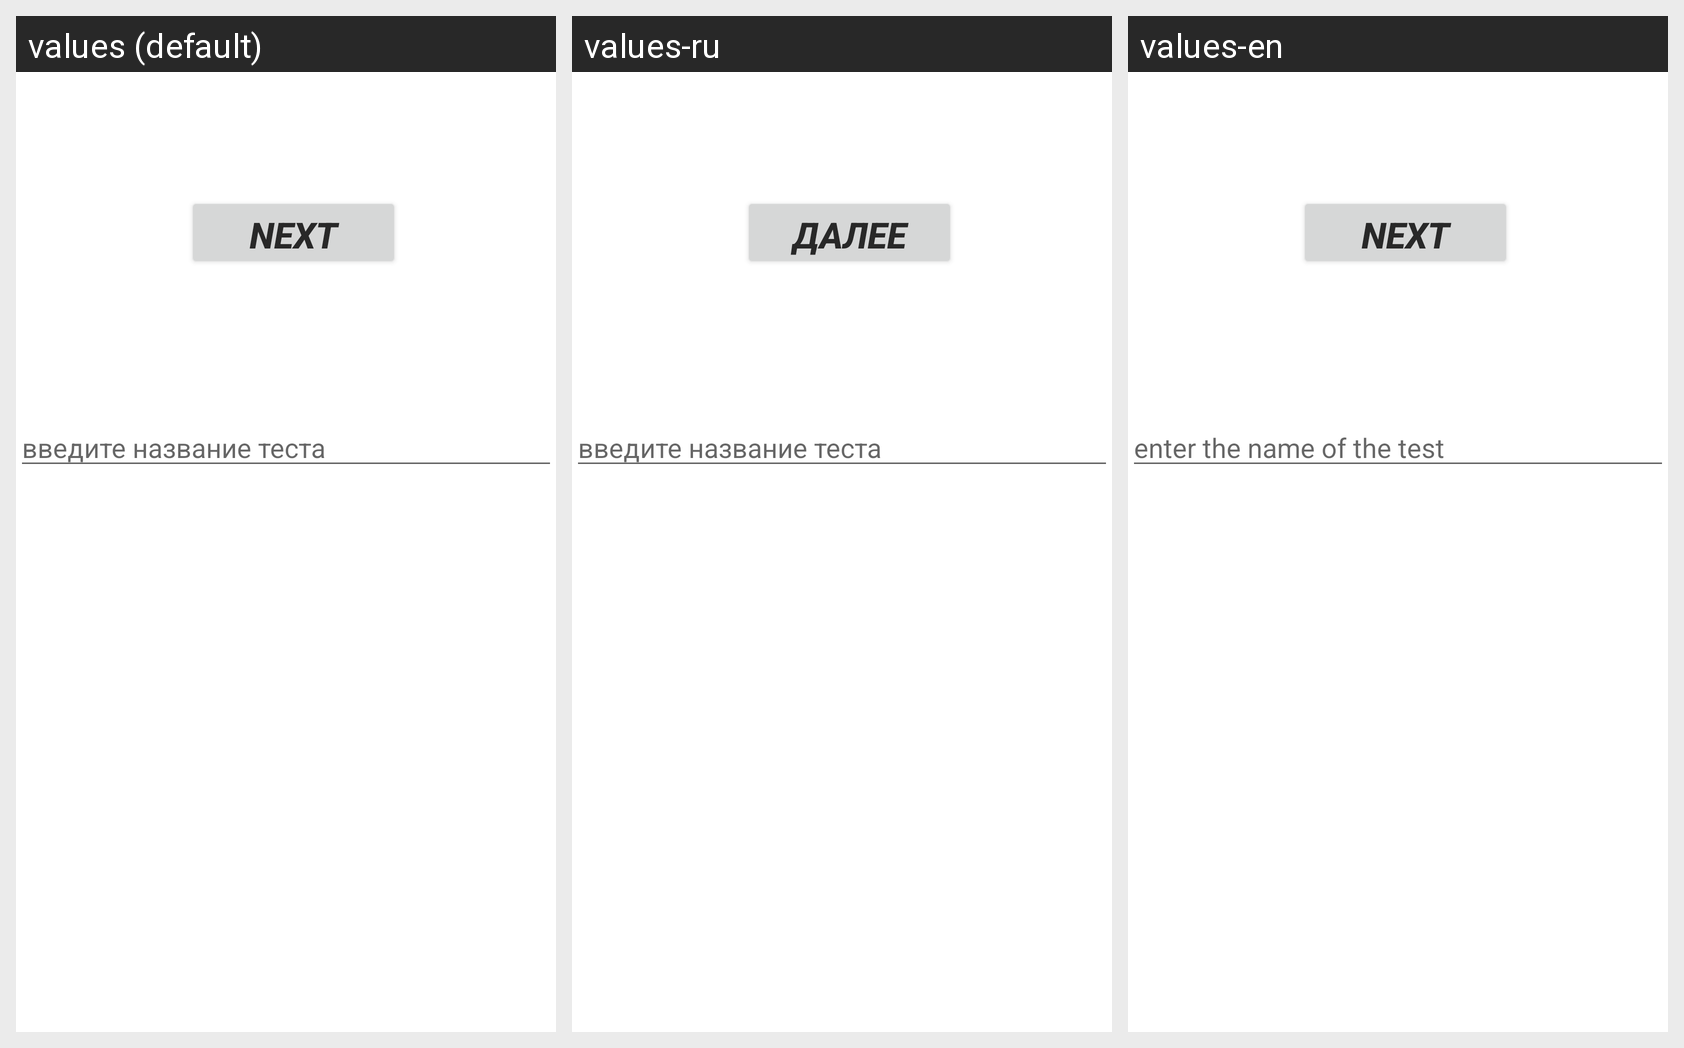

For this localized Android screen grid, give each drawn string resource with its value in every locale shown.
Android screen res/layout/activity_create_test.xml rendered under 3 locales, left to right: values (default), values-ru, values-en. Device: Nexus 5 (rendered at 1080×1920; each locale shown at half size, 540×960, under a caption strip naming it); theme Theme.Test_helper.
Strings drawn on this screen, with the default value and each locale's value (text and hints the layout hard-codes appear in the picture but are not listed):

next
  values: next
  values-ru: Далее
  values-en: Next

inputTestName
  values: введите название теста
  values-ru: введите название теста
  values-en: enter the name of the test
